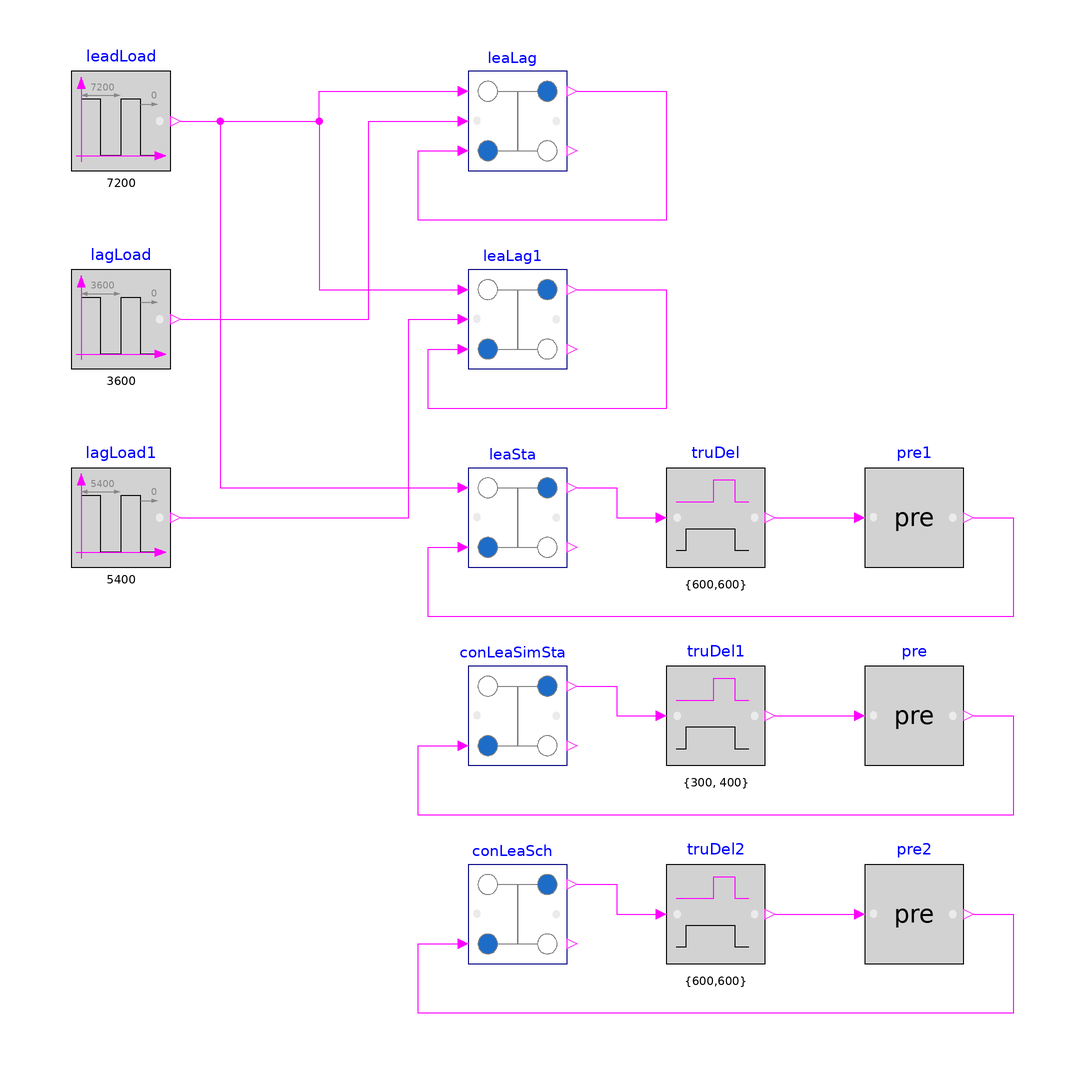

The component connection diagram of the Modelica model below, drawn from its own Placement and Line annotations.

model ControllerTwo
  "Validates lead/lag and lead/standby equipment rotation controller for two devices or groups of devices"

  SystemModel.BoilerPlant.Submodels.BoilerPlantControls.Generic.EquipmentRotation.ControllerTwo
    leaLag(final lag=true, final minLim=false) "Lead/lag rotation"
    annotation (Placement(transformation(extent={{-20,80},{0,100}})));

  SystemModel.BoilerPlant.Submodels.BoilerPlantControls.Generic.EquipmentRotation.ControllerTwo
    leaLag1(final lag=true, final minLim=false) "Lead/lag rotation"
    annotation (Placement(transformation(extent={{-20,40},{0,60}})));

  SystemModel.BoilerPlant.Submodels.BoilerPlantControls.Generic.EquipmentRotation.ControllerTwo
    leaSta(final lag=false, final minLim=false) "Lead/lag rotation"
    annotation (Placement(transformation(extent={{-20,0},{0,20}})));

  SystemModel.BoilerPlant.Submodels.BoilerPlantControls.Generic.EquipmentRotation.ControllerTwo
    conLeaSimSta(
    final lag=false,
    final continuous=true,
    final weeInt=false,
    final rotationPeriod=1800,
    final houOfDay=2,
    final weeCou=1,
    final weekday=6,
    final dayCou=3)
    "Lead/standby rotation for continuously operating device. Rotation time is measured from simulation start"
    annotation (Placement(transformation(extent={{-20,-40},{0,-20}})));

  SystemModel.BoilerPlant.Submodels.BoilerPlantControls.Generic.EquipmentRotation.ControllerTwo
    conLeaSch(
    final lag=false,
    final continuous=true,
    final minLim=false,
    final simTimSta=false,
    weeInt=false,
    zerTim=Buildings.Controls.OBC.CDL.Types.ZeroTime.Custom,
    yearRef=2020,
    houOfDay=2,
    weekday=3,
    dayCou=1) "Lead/standby rotation for continuous operation"
    annotation (Placement(transformation(extent={{-20,-80},{0,-60}})));

protected
  Buildings.Controls.OBC.CDL.Logical.TrueDelay truDel1[2](final delayTime={300,
        400},
    final delayOnInit={true,true})
    "Emulates device start-up time"
    annotation (Placement(transformation(extent={{20,-40},{40,-20}})));

  Buildings.Controls.OBC.CDL.Logical.TrueDelay truDel[2](
    final delayTime={600,600},
    final delayOnInit={true,true}) "Emulates device start-up time"
    annotation (Placement(transformation(extent={{20,0},{40,20}})));

  Buildings.Controls.OBC.CDL.Logical.Pre pre[2] "Boolean pre"
    annotation (Placement(transformation(extent={{60,-40},{80,-20}})));

  Buildings.Controls.OBC.CDL.Logical.Pre pre1[2] "Boolean pre"
    annotation (Placement(transformation(extent={{60,0},{80,20}})));

  Buildings.Controls.OBC.CDL.Logical.Sources.Pulse leadLoad(
    final width=0.8, final period(displayUnit="s") = 7200)
                       "Lead device ON/OFF status"
    annotation (Placement(transformation(extent={{-100,80},{-80,100}})));

  Buildings.Controls.OBC.CDL.Logical.Sources.Pulse lagLoad(
    final width=0.2,
    final period=3600) "Lag device ON/OFF status"
    annotation (Placement(transformation(extent={{-100,40},{-80,60}})));

  Buildings.Controls.OBC.CDL.Logical.Sources.Pulse lagLoad1(
    final width=0.2,
    final period=5400) "Lag device ON/OFF status"
    annotation (Placement(transformation(extent={{-100,0},{-80,20}})));

  Buildings.Controls.OBC.CDL.Logical.TrueDelay truDel2[2](
    final delayTime={600,600},
    final delayOnInit={true,true})
    "Emulates device start-up time"
    annotation (Placement(transformation(extent={{20,-80},{40,-60}})));

  Buildings.Controls.OBC.CDL.Logical.Pre pre2[2] "Boolean pre"
    annotation (Placement(transformation(extent={{60,-80},{80,-60}})));

equation
  connect(conLeaSimSta.yDevStaSet, truDel1.u) annotation (Line(points={{2,-24},{
          10,-24},{10,-30},{18,-30}}, color={255,0,255}));
  connect(leadLoad.y, leaLag.uLeaStaSet) annotation (Line(points={{-78,90},{-50,
          90},{-50,96},{-22,96}}, color={255,0,255}));
  connect(lagLoad.y, leaLag.uLagStaSet) annotation (Line(points={{-78,50},{-40,50},
          {-40,90},{-22,90}}, color={255,0,255}));
  connect(leadLoad.y, leaSta.uLeaStaSet) annotation (Line(points={{-78,90},{-70,
          90},{-70,16},{-22,16}}, color={255,0,255}));
  connect(lagLoad1.y, leaLag1.uLagStaSet) annotation (Line(points={{-78,10},{-32,
          10},{-32,50},{-22,50}},  color={255,0,255}));
  connect(leadLoad.y, leaLag1.uLeaStaSet) annotation (Line(points={{-78,90},{-50,
          90},{-50,56},{-22,56}}, color={255,0,255}));
  connect(leaSta.yDevStaSet, truDel.u) annotation (Line(points={{2,16},{10,16},{
          10,10},{18,10}},    color={255,0,255}));
  connect(leaLag.yDevStaSet, leaLag.uDevSta) annotation (Line(points={{2,96},{20,
          96},{20,70},{-30,70},{-30,84},{-22,84}},    color={255,0,255}));
  connect(leaLag1.yDevStaSet, leaLag1.uDevSta) annotation (Line(points={{2,56},{
          20,56},{20,32},{-28,32},{-28,44},{-22,44}},  color={255,0,255}));
  connect(truDel1.y, pre.u)
    annotation (Line(points={{42,-30},{58,-30}}, color={255,0,255}));
  connect(pre.y, conLeaSimSta.uDevSta) annotation (Line(points={{82,-30},{90,-30},
          {90,-50},{-30,-50},{-30,-36},{-22,-36}}, color={255,0,255}));
  connect(truDel.y, pre1.u)
    annotation (Line(points={{42,10},{58,10}},   color={255,0,255}));
  connect(pre1.y, leaSta.uDevSta) annotation (Line(points={{82,10},{90,10},{90,-10},
          {-28,-10},{-28,4},{-22,4}},             color={255,0,255}));
  connect(conLeaSch.yDevStaSet, truDel2.u) annotation (Line(points={{2,-64},{10,
          -64},{10,-70},{18,-70}}, color={255,0,255}));
  connect(truDel2.y, pre2.u)
    annotation (Line(points={{42,-70},{58,-70}}, color={255,0,255}));
  connect(pre2.y, conLeaSch.uDevSta) annotation (Line(points={{82,-70},{90,-70},
          {90,-90},{-30,-90},{-30,-76},{-22,-76}}, color={255,0,255}));
          annotation (
   experiment(StopTime=100000.0, Tolerance=1e-06),
    __Dymola_Commands(file="./Resources/Scripts/Dymola/Controls/OBC/ASHRAE/PrimarySystem/ChillerPlant/Generic/EquipmentRotation/Validation/ControllerTwo.mos"
    "Simulate and plot"),
  Documentation(info="<html>
<p>
This example validates
<a href=\"modelica://Buildings.Controls.OBC.ASHRAE.PrimarySystem.ChillerPlant.Generic.EquipmentRotation.ControllerTwo\">
Buildings.Controls.OBC.ASHRAE.PrimarySystem.ChillerPlant.Generic.EquipmentRotation.ControllerTwo</a>.
</p>
</html>", revisions="<html>
<ul>
<li>
May 15 2020, by Milica Grahovac:<br/>
First implementation.
</li>
</ul>
</html>"),
Icon(graphics={
        Ellipse(lineColor = {75,138,73},
                fillColor={255,255,255},
                fillPattern = FillPattern.Solid,
                extent = {{-100,-100},{100,100}}),
        Polygon(lineColor = {0,0,255},
                fillColor = {75,138,73},
                pattern = LinePattern.None,
                fillPattern = FillPattern.Solid,
                points = {{-36,60},{64,0},{-36,-60},{-36,60}})}),Diagram(
        coordinateSystem(preserveAspectRatio=false, extent={{-120,-120},{120,120}})));
end ControllerTwo;